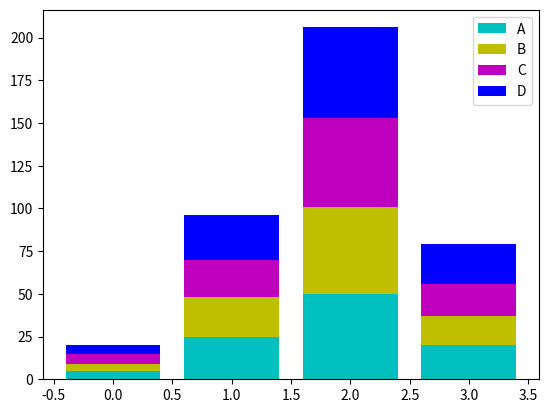

Write the Python code that produced this figure.
import matplotlib.pyplot as plt
import numpy as np


def main():
    data= [[5., 25., 50., 20.],
           [4., 23., 51., 17.],
           [6., 22., 52., 19.],
           [5., 26., 53., 23.],]

    # # 바 그래프
    # X = np.arange(0,8,2)
    # plt.bar(X + 0.00, data[0], color = 'b', width = 0.50)
    # plt.bar(X + 0.50, data[1], color = 'g', width = 0.50)
    # plt.bar(X + 1.0, data[2], color = 'r', width = 0.50)
    # plt.xticks(X+0.50, ("A","B","C","D"))

    # 누적바 그래프
    data2 = np.array(data)
    color_list = np.random.choice(['b', 'g', 'r', 'y', 'm', 'c', 'k'], data2.shape[0], replace = False)
    data_label = list("ABCDEFGHIJKLMNOPQRSTUVWXYZ")[:data2.shape[0]]
    X = np.arange(data2.shape[1])

    for i in range(data2.shape[0]):
        plt.bar(X, data2[i], bottom = np.sum(data2[:i], axis = 0), color = color_list[i], label = data_label[i])
    plt.legend()
    plt.show()


if __name__ == "__main__":
    main()
